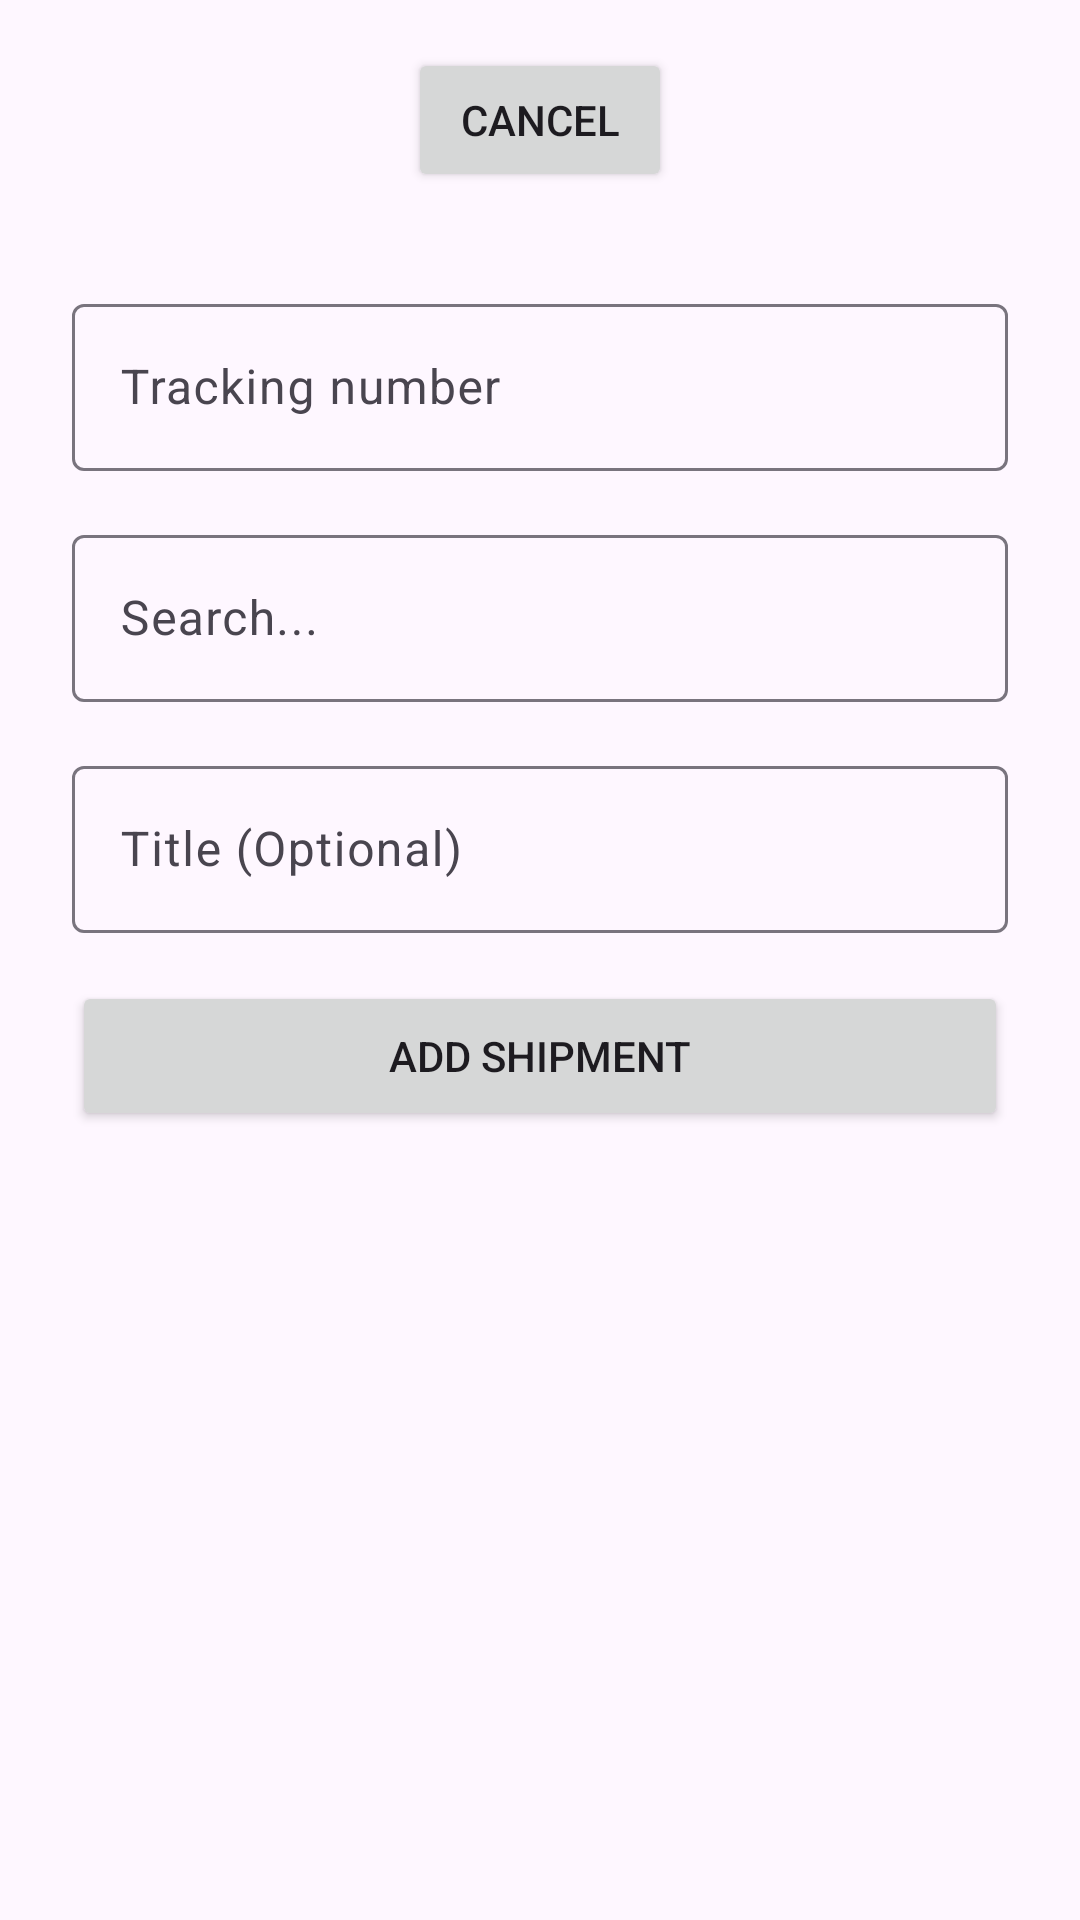

Android layout source for this screen:
<!-- AndroidManifest.xml: application theme Theme.WIMP -->
<!-- res/layout/fragment_second.xml -->
<?xml version="1.0" encoding="utf-8"?>
<androidx.core.widget.NestedScrollView xmlns:android="http://schemas.android.com/apk/res/android"
    xmlns:app="http://schemas.android.com/apk/res-auto"
    xmlns:tools="http://schemas.android.com/tools"
    android:layout_width="match_parent"
    android:layout_height="match_parent"
    tools:context=".SecondFragment">

    <androidx.constraintlayout.widget.ConstraintLayout
        android:layout_width="match_parent"
        android:layout_height="wrap_content"
        android:padding="16dp">

        <Button
            android:id="@+id/button_second"
            android:layout_width="wrap_content"
            android:layout_height="wrap_content"
            android:text="Cancel"
            app:layout_constraintEnd_toEndOf="parent"
            app:layout_constraintStart_toStartOf="parent"
            app:layout_constraintTop_toTopOf="parent" />

        <com.google.android.material.textfield.TextInputLayout
            android:id="@+id/trackingNumberLayout"
            style="@style/Widget.Material3.TextInputLayout.OutlinedBox"
            android:layout_width="0dp"
            android:layout_height="wrap_content"
            android:layout_marginStart="8dp"
            android:layout_marginTop="32dp"
            android:layout_marginEnd="8dp"
            android:hint="Tracking number"
            app:layout_constraintEnd_toEndOf="parent"
            app:layout_constraintStart_toStartOf="parent"
            app:layout_constraintTop_toBottomOf="@+id/button_second">

            <com.google.android.material.textfield.TextInputEditText
                android:id="@+id/trackingNumberText"
                android:layout_width="match_parent"
                android:layout_height="wrap_content"
                android:ems="10"
                android:inputType="text" />

        </com.google.android.material.textfield.TextInputLayout>

        <com.google.android.material.textfield.TextInputLayout
            android:id="@+id/courierSearchFieldLayout"
            style="@style/Widget.Material3.TextInputLayout.OutlinedBox"
            android:layout_width="0dp"
            android:layout_height="wrap_content"
            android:layout_marginStart="8dp"
            android:layout_marginTop="16dp"
            android:layout_marginEnd="8dp"
            android:hint="Search..."
            app:layout_constraintEnd_toEndOf="parent"
            app:layout_constraintStart_toStartOf="parent"
            app:layout_constraintTop_toBottomOf="@+id/trackingNumberLayout">

            <com.google.android.material.textfield.TextInputEditText
                android:id="@+id/courierSearchEditText"
                android:layout_width="match_parent"
                android:layout_height="wrap_content"
                android:inputType="text" />
        </com.google.android.material.textfield.TextInputLayout>

        <androidx.recyclerview.widget.RecyclerView
            android:id="@+id/searchResultsRecyclerView"
            android:layout_width="0dp"
            android:layout_height="200dp"
            android:layout_marginStart="8dp"
            android:layout_marginTop="8dp"
            android:layout_marginEnd="8dp"
            android:visibility="gone"
            android:scrollbars="vertical"
            android:scrollbarStyle="outsideOverlay"
            android:scrollbarThumbVertical="@drawable/scrollbar_thumb"
            android:scrollbarTrackVertical="@drawable/scrollbar_track"
            app:layout_constraintEnd_toEndOf="parent"
            app:layout_constraintStart_toStartOf="parent"
            app:layout_constraintTop_toBottomOf="@+id/courierSearchFieldLayout" />

        <com.google.android.material.textfield.TextInputLayout
            android:id="@+id/titleFieldLayout"
            style="@style/Widget.Material3.TextInputLayout.OutlinedBox"
            android:layout_width="0dp"
            android:layout_height="wrap_content"
            android:layout_marginStart="8dp"
            android:layout_marginTop="16dp"
            android:layout_marginEnd="8dp"
            android:hint="Title (Optional)"
            app:layout_constraintEnd_toEndOf="parent"
            app:layout_constraintStart_toStartOf="parent"
            app:layout_constraintTop_toBottomOf="@+id/searchResultsRecyclerView">

            <com.google.android.material.textfield.TextInputEditText
                android:id="@+id/titleTextField"
                android:layout_width="match_parent"
                android:layout_height="wrap_content"
                android:ems="10"
                android:inputType="text" />

        </com.google.android.material.textfield.TextInputLayout>

        <Button
            android:id="@+id/addShipmentButton"
            android:layout_width="0dp"
            android:layout_height="50dp"
            android:layout_marginStart="8dp"
            android:layout_marginTop="16dp"
            android:layout_marginEnd="8dp"
            android:text="Add shipment"
            app:layout_constraintEnd_toEndOf="parent"
            app:layout_constraintHorizontal_bias="0.0"
            app:layout_constraintStart_toStartOf="parent"
            app:layout_constraintTop_toBottomOf="@id/titleFieldLayout" />

    </androidx.constraintlayout.widget.ConstraintLayout>
</androidx.core.widget.NestedScrollView>
<!-- resources referenced by this layout -->
<resources>
  <!-- drawable scrollbar_thumb (drawable) -->
  <?xml version="1.0" encoding="utf-8"?>
  <shape xmlns:android="http://schemas.android.com/apk/res/android"
      android:shape="rectangle">
      <size
          android:width="4dp"
          android:height="4dp" />
      <solid android:color="?attr/colorOnSurfaceVariant" />
      <corners android:radius="2dp" />
  
  </shape>
  <style name="Theme.WIMP" parent="Base.Theme.WIMP" />
  <style name="Base.Theme.WIMP" parent="Theme.Material3.DayNight.NoActionBar">
          
          
      </style>
</resources>
